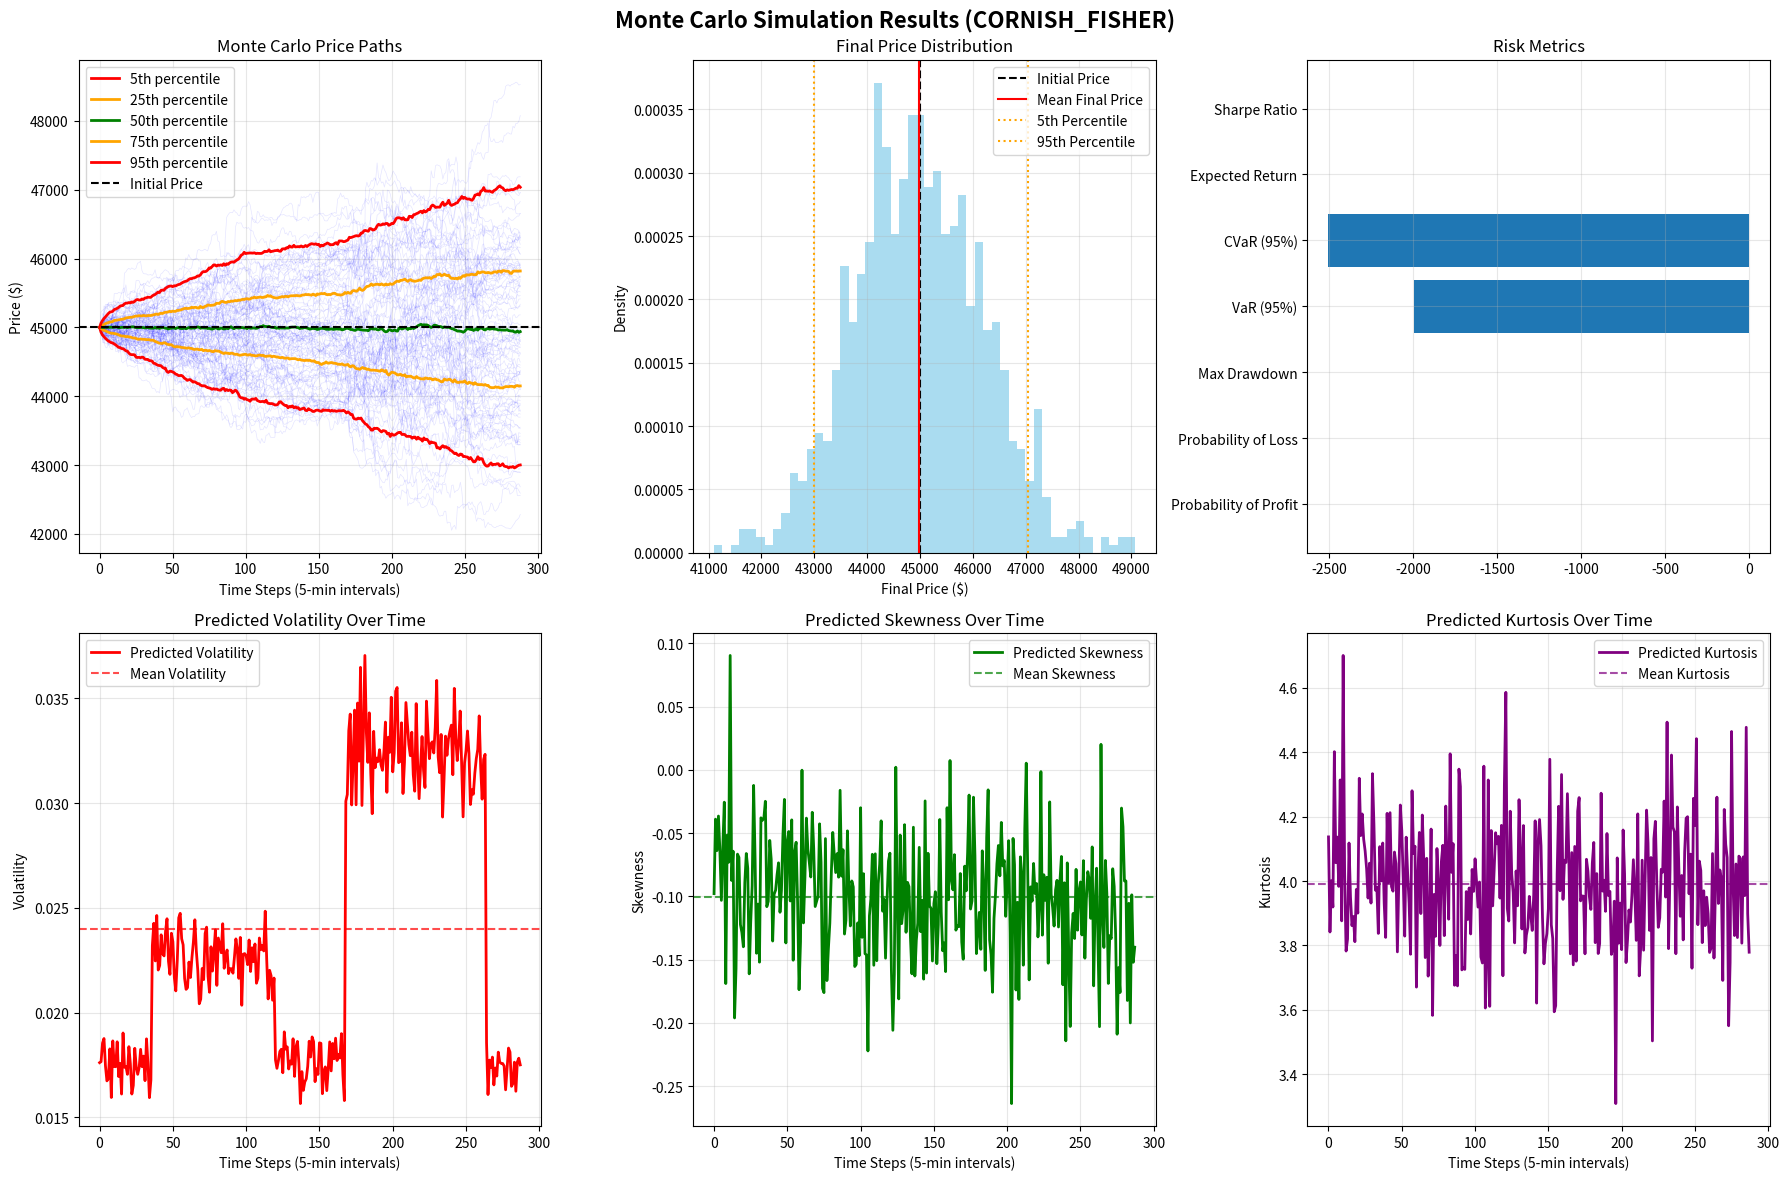

Generate this figure with matplotlib: (Note: this script raises an exception after producing the figure.)
#!/usr/bin/env python3
"""
Monte Carlo Simulator for Cryptocurrency Volatility Predictions

This module provides Monte Carlo simulation capabilities using predictions from the 
real-time volatility prediction model. It supports both Cornish-Fisher expansion
and time-varying parameters for realistic price path generation.
"""

import numpy as np
import pandas as pd
import matplotlib.pyplot as plt
import seaborn as sns
from scipy import stats
from typing import Dict, List, Tuple, Optional, Union
from datetime import datetime, timedelta
import warnings
warnings.filterwarnings('ignore')

class MonteCarloSimulator:
    """
    Monte Carlo simulator for cryptocurrency price paths using predicted statistical moments.
    """
    
    def __init__(self, method: str = 'cornish_fisher'):
        """
        Initialize the Monte Carlo simulator.
        
        Args:
            method: Simulation method ('cornish_fisher' or 'normal')
        """
        self.method = method.lower()
        if self.method not in ['cornish_fisher', 'normal']:
            raise ValueError("Method must be 'cornish_fisher' or 'normal'")
    
    def generate_returns_cornish_fisher(self, size: Tuple[int, int], 
                                      volatility: float, skewness: float, 
                                      kurtosis: float, dt: float) -> np.ndarray:
        """
        Generate returns using Cornish-Fisher expansion for non-normal distributions.
        
        Args:
            size: (num_simulations, num_intervals)
            volatility: Predicted volatility (0.001 to 0.1 scale)
            skewness: Predicted skewness (-2 to +2 scale)
            kurtosis: Predicted excess kurtosis (-1 to +10 scale)
            dt: Time step (1/288 for 5-minute intervals)
            
        Returns:
            Array of returns with specified moments
        """
        # Generate standard normal returns
        normal_returns = np.random.normal(0, 1, size)
        
        # Apply Cornish-Fisher transformation to match target moments
        # Note: kurtosis is already excess kurtosis from the model
        cf_returns = normal_returns + \
                    (skewness / 6) * (normal_returns**2 - 1) + \
                    (kurtosis) / 24 * (normal_returns**3 - 3 * normal_returns) - \
                    (skewness**2) / 36 * (2 * normal_returns**3 - 5 * normal_returns)
        
        # Scale by volatility and time step
        # Model volatility is already in the correct scale (0.001 to 0.1)
        returns = cf_returns * volatility * np.sqrt(dt)
        
        return returns
    
    def generate_returns_normal(self, size: Tuple[int, int], 
                              volatility: float, dt: float) -> np.ndarray:
        """
        Generate returns using normal distribution (for comparison).
        
        Args:
            size: (num_simulations, num_intervals)
            volatility: Predicted volatility
            dt: Time step
            
        Returns:
            Array of normally distributed returns
        """
        return np.random.normal(0, volatility * np.sqrt(dt), size)
    
    def simulate_time_varying(self, predictions: List[Dict], initial_price: float,
                            num_simulations: int = 1000) -> Tuple[pd.DataFrame, Dict]:
        """
        Simulate price paths with time-varying parameters.
        
        Args:
            predictions: List of 288 prediction dictionaries from continuous predictor
            initial_price: Starting price
            num_simulations: Number of simulation paths
            
        Returns:
            Tuple of (simulation_results, summary_stats)
        """
        if not predictions or len(predictions) != 288:
            raise ValueError(f"Expected 288 predictions, got {len(predictions) if predictions else 0}")
        
        intervals = 288  # 24 hours × 12 five-minute intervals per hour
        dt = 1/288  # 5-minute time step
        
        # Extract time-varying parameters
        volatilities = [p['predicted_volatility'] for p in predictions]
        skewnesses = [p['predicted_skewness'] for p in predictions]
        kurtoses = [p['predicted_kurtosis'] for p in predictions]
        
        # Validate parameter bounds
        for i, (vol, skew, kurt) in enumerate(zip(volatilities, skewnesses, kurtoses)):
            if not (0.001 <= vol <= 0.1):
                print(f"Warning: Volatility {vol:.6f} at interval {i} outside bounds [0.001, 0.1]")
            if not (-2.0 <= skew <= 2.0):
                print(f"Warning: Skewness {skew:.6f} at interval {i} outside bounds [-2.0, 2.0]")
            if not (-1.0 <= kurt <= 10.0):
                print(f"Warning: Kurtosis {kurt:.6f} at interval {i} outside bounds [-1.0, 10.0]")
        
        # Generate price paths with time-varying parameters
        price_paths = np.zeros((num_simulations, intervals + 1))
        price_paths[:, 0] = initial_price
        
        for i in range(intervals):
            if self.method == 'cornish_fisher':
                # Generate returns for this specific time interval
                returns = self.generate_returns_cornish_fisher(
                    size=(num_simulations, 1),
                    volatility=volatilities[i],
                    skewness=skewnesses[i],
                    kurtosis=kurtoses[i],
                    dt=dt
                ).flatten()
            else:
                # Use normal distribution
                returns = self.generate_returns_normal(
                    size=(num_simulations, 1),
                    volatility=volatilities[i],
                    dt=dt
                ).flatten()
            
            # Update prices
            price_paths[:, i + 1] = price_paths[:, i] * (1 + returns)
        
        # Create results DataFrame
        simulation_results = pd.DataFrame(price_paths.T)
        simulation_results.index = range(len(simulation_results))
        
        # Calculate summary statistics
        summary_stats = self._calculate_summary_stats(price_paths, initial_price, predictions)
        summary_stats['simulation_type'] = 'time_varying'
        summary_stats['method'] = self.method
        
        return simulation_results, summary_stats
    
    def simulate_constant_parameters(self, predictions: List[Dict], initial_price: float,
                                   num_simulations: int = 1000) -> Tuple[pd.DataFrame, Dict]:
        """
        Simulate price paths with constant (average) parameters.
        
        Args:
            predictions: List of 288 prediction dictionaries
            initial_price: Starting price
            num_simulations: Number of simulation paths
            
        Returns:
            Tuple of (simulation_results, summary_stats)
        """
        if not predictions or len(predictions) != 288:
            raise ValueError(f"Expected 288 predictions, got {len(predictions) if predictions else 0}")
        
        intervals = 288
        dt = 1/288
        
        # Use average values for constant parameters
        avg_volatility = np.mean([p['predicted_volatility'] for p in predictions])
        avg_skewness = np.mean([p['predicted_skewness'] for p in predictions])
        avg_kurtosis = np.mean([p['predicted_kurtosis'] for p in predictions])
        
        print(f"📊 Using constant parameters:")
        print(f"   Average Volatility: {avg_volatility:.6f}")
        print(f"   Average Skewness: {avg_skewness:.6f}")
        print(f"   Average Kurtosis: {avg_kurtosis:.6f}")
        
        if self.method == 'cornish_fisher':
            # Generate all returns at once using average parameters
            returns = self.generate_returns_cornish_fisher(
                size=(num_simulations, intervals),
                volatility=avg_volatility,
                skewness=avg_skewness,
                kurtosis=avg_kurtosis,
                dt=dt
            )
        else:
            # Use normal distribution
            returns = self.generate_returns_normal(
                size=(num_simulations, intervals),
                volatility=avg_volatility,
                dt=dt
            )
        
        # Convert returns to price paths
        price_paths = np.zeros((num_simulations, intervals + 1))
        price_paths[:, 0] = initial_price
        
        for i in range(intervals):
            price_paths[:, i + 1] = price_paths[:, i] * (1 + returns[:, i])
        
        # Create results DataFrame
        simulation_results = pd.DataFrame(price_paths.T)
        simulation_results.index = range(len(simulation_results))
        
        # Calculate summary statistics
        summary_stats = self._calculate_summary_stats(price_paths, initial_price, predictions)
        summary_stats['simulation_type'] = 'constant_parameters'
        summary_stats['method'] = self.method
        
        return simulation_results, summary_stats
    
    def _calculate_summary_stats(self, price_paths: np.ndarray, initial_price: float,
                               predictions: List[Dict]) -> Dict:
        """
        Calculate comprehensive summary statistics for simulation results.
        """
        final_prices = price_paths[:, -1]
        returns_all = np.diff(np.log(price_paths), axis=1)
        
        # Basic price statistics
        summary_stats = {
            'mean_final_price': final_prices.mean(),
            'std_final_price': final_prices.std(),
            'min_final_price': final_prices.min(),
            'max_final_price': final_prices.max(),
            'percentile_5': np.percentile(final_prices, 5),
            'percentile_25': np.percentile(final_prices, 25),
            'percentile_50': np.percentile(final_prices, 50),
            'percentile_75': np.percentile(final_prices, 75),
            'percentile_95': np.percentile(final_prices, 95),
            'probability_profit': (final_prices > initial_price).mean(),
            'probability_loss': (final_prices < initial_price).mean(),
            'max_drawdown': self._calculate_max_drawdown(price_paths),
            'volatility_realized': np.std(returns_all) * np.sqrt(1/(1/288)),
            'skewness_realized': float(stats.skew(returns_all.flatten())),
            'kurtosis_realized': float(stats.kurtosis(returns_all.flatten())),
            'var_95': np.percentile(final_prices - initial_price, 5),
            'cvar_95': np.mean(final_prices[final_prices <= np.percentile(final_prices, 5)] - initial_price),
            'expected_return': (final_prices.mean() - initial_price) / initial_price,
            'sharpe_ratio': ((final_prices.mean() - initial_price) / initial_price) / (final_prices.std() / initial_price),
            'num_simulations': price_paths.shape[0],
            'intervals': price_paths.shape[1] - 1,
            'initial_price': initial_price
        }
        
        # Add prediction statistics
        if predictions:
            pred_volatilities = [p['predicted_volatility'] for p in predictions]
            pred_skewnesses = [p['predicted_skewness'] for p in predictions]
            pred_kurtoses = [p['predicted_kurtosis'] for p in predictions]
            
            summary_stats.update({
                'pred_volatility_min': min(pred_volatilities),
                'pred_volatility_max': max(pred_volatilities),
                'pred_volatility_mean': np.mean(pred_volatilities),
                'pred_skewness_min': min(pred_skewnesses),
                'pred_skewness_max': max(pred_skewnesses),
                'pred_skewness_mean': np.mean(pred_skewnesses),
                'pred_kurtosis_min': min(pred_kurtoses),
                'pred_kurtosis_max': max(pred_kurtoses),
                'pred_kurtosis_mean': np.mean(pred_kurtoses)
            })
        
        return summary_stats
    
    def _calculate_max_drawdown(self, price_paths: np.ndarray) -> float:
        """
        Calculate maximum drawdown across all simulation paths.
        """
        max_drawdowns = []
        
        for path in price_paths:
            running_max = np.maximum.accumulate(path)
            drawdown = (path - running_max) / running_max
            max_drawdowns.append(drawdown.min())
        
        return np.mean(max_drawdowns)
    
    def plot_results(self, simulation_results: pd.DataFrame, summary_stats: Dict,
                    initial_price: float, predictions: List[Dict] = None,
                    save_path: str = None) -> None:
        """
        Create comprehensive visualization of Monte Carlo simulation results.
        """
        fig, axes = plt.subplots(2, 3, figsize=(18, 12))
        fig.suptitle(f'Monte Carlo Simulation Results ({self.method.upper()})', 
                    fontsize=16, fontweight='bold')
        
        # 1. Price path evolution
        num_paths_to_plot = min(100, simulation_results.shape[1])
        selected_paths = np.random.choice(simulation_results.columns, num_paths_to_plot, replace=False)
        
        for path in selected_paths:
            axes[0, 0].plot(simulation_results.index, simulation_results[path], 
                           alpha=0.1, color='blue', linewidth=0.5)
        
        # Add percentiles
        percentiles = [5, 25, 50, 75, 95]
        colors = ['red', 'orange', 'green', 'orange', 'red']
        
        for p, color in zip(percentiles, colors):
            values = simulation_results.quantile(p/100, axis=1)
            axes[0, 0].plot(simulation_results.index, values, 
                           color=color, linewidth=2, label=f'{p}th percentile')
        
        axes[0, 0].axhline(y=initial_price, color='black', linestyle='--', label='Initial Price')
        axes[0, 0].set_title('Monte Carlo Price Paths')
        axes[0, 0].set_xlabel('Time Steps (5-min intervals)')
        axes[0, 0].set_ylabel('Price ($)')
        axes[0, 0].legend()
        axes[0, 0].grid(True, alpha=0.3)
        
        # 2. Final price distribution
        final_prices = simulation_results.iloc[-1]
        axes[0, 1].hist(final_prices, bins=50, alpha=0.7, density=True, color='skyblue')
        axes[0, 1].axvline(initial_price, color='black', linestyle='--', label='Initial Price')
        axes[0, 1].axvline(summary_stats['mean_final_price'], color='red', linestyle='-', label='Mean Final Price')
        axes[0, 1].axvline(summary_stats['percentile_5'], color='orange', linestyle=':', label='5th Percentile')
        axes[0, 1].axvline(summary_stats['percentile_95'], color='orange', linestyle=':', label='95th Percentile')
        axes[0, 1].set_title('Final Price Distribution')
        axes[0, 1].set_xlabel('Final Price ($)')
        axes[0, 1].set_ylabel('Density')
        axes[0, 1].legend()
        axes[0, 1].grid(True, alpha=0.3)
        
        # 3. Risk metrics
        risk_metrics = {
            'Probability of Profit': f"{summary_stats['probability_profit']:.1%}",
            'Probability of Loss': f"{summary_stats['probability_loss']:.1%}",
            'Max Drawdown': f"{summary_stats['max_drawdown']:.2%}",
            'VaR (95%)': f"${summary_stats['var_95']:,.2f}",
            'CVaR (95%)': f"${summary_stats['cvar_95']:,.2f}",
            'Expected Return': f"{summary_stats['expected_return']:.2%}",
            'Sharpe Ratio': f"{summary_stats['sharpe_ratio']:.3f}"
        }
        
        y_pos = np.arange(len(risk_metrics))
        metric_values = []
        for v in risk_metrics.values():
            if '%' in v:
                metric_values.append(float(v.replace('%', '')) / 100)
            elif '$' in v:
                metric_values.append(float(v.replace('$', '').replace(',', '')))
            else:
                metric_values.append(float(v))
        
        axes[0, 2].barh(y_pos, metric_values)
        axes[0, 2].set_yticks(y_pos)
        axes[0, 2].set_yticklabels(risk_metrics.keys())
        axes[0, 2].set_title('Risk Metrics')
        axes[0, 2].grid(True, alpha=0.3)
        
        # 4. Prediction analysis (if predictions provided)
        if predictions:
            pred_volatilities = [p['predicted_volatility'] for p in predictions]
            pred_skewnesses = [p['predicted_skewness'] for p in predictions]
            pred_kurtoses = [p['predicted_kurtosis'] for p in predictions]
            
            time_points = range(len(predictions))
            
            axes[1, 0].plot(time_points, pred_volatilities, color='red', linewidth=2, label='Predicted Volatility')
            axes[1, 0].axhline(y=summary_stats.get('pred_volatility_mean', 0), color='red', 
                              linestyle='--', alpha=0.7, label='Mean Volatility')
            axes[1, 0].set_title('Predicted Volatility Over Time')
            axes[1, 0].set_xlabel('Time Steps (5-min intervals)')
            axes[1, 0].set_ylabel('Volatility')
            axes[1, 0].legend()
            axes[1, 0].grid(True, alpha=0.3)
            
            axes[1, 1].plot(time_points, pred_skewnesses, color='green', linewidth=2, label='Predicted Skewness')
            axes[1, 1].axhline(y=summary_stats.get('pred_skewness_mean', 0), color='green', 
                              linestyle='--', alpha=0.7, label='Mean Skewness')
            axes[1, 1].set_title('Predicted Skewness Over Time')
            axes[1, 1].set_xlabel('Time Steps (5-min intervals)')
            axes[1, 1].set_ylabel('Skewness')
            axes[1, 1].legend()
            axes[1, 1].grid(True, alpha=0.3)
            
            axes[1, 2].plot(time_points, pred_kurtoses, color='purple', linewidth=2, label='Predicted Kurtosis')
            axes[1, 2].axhline(y=summary_stats.get('pred_kurtosis_mean', 0), color='purple', 
                              linestyle='--', alpha=0.7, label='Mean Kurtosis')
            axes[1, 2].set_title('Predicted Kurtosis Over Time')
            axes[1, 2].set_xlabel('Time Steps (5-min intervals)')
            axes[1, 2].set_ylabel('Kurtosis')
            axes[1, 2].legend()
            axes[1, 2].grid(True, alpha=0.3)
        else:
            # Show summary statistics
            summary_text = f"""
            Simulation Summary:
            
            Initial Price: ${initial_price:,.2f}
            Mean Final Price: ${summary_stats['mean_final_price']:,.2f}
            Std Final Price: ${summary_stats['std_final_price']:,.2f}
            
            Min Price: ${summary_stats['min_final_price']:,.2f}
            Max Price: ${summary_stats['max_final_price']:,.2f}
            
            5th Percentile: ${summary_stats['percentile_5']:,.2f}
            95th Percentile: ${summary_stats['percentile_95']:,.2f}
            
            Probability of Profit: {summary_stats['probability_profit']:.1%}
            Expected Return: {summary_stats['expected_return']:.2%}
            Sharpe Ratio: {summary_stats['sharpe_ratio']:.3f}
            
            Simulation Type: {summary_stats['simulation_type']}
            Method: {summary_stats['method']}
            Number of Simulations: {summary_stats['num_simulations']:,}
            """
            
            axes[1, 0].text(0.1, 0.9, summary_text, transform=axes[1, 0].transAxes, 
                           fontsize=10, verticalalignment='top', fontfamily='monospace')
            axes[1, 0].set_title('Simulation Summary')
            axes[1, 0].axis('off')
            
            # Hide other subplots
            axes[1, 1].axis('off')
            axes[1, 2].axis('off')
        
        plt.tight_layout()
        
        if save_path:
            plt.savefig(save_path, dpi=300, bbox_inches='tight')
            print(f"📊 Monte Carlo plot saved to: {save_path}")
        
        plt.show()


def load_predictions_from_database(db_manager, crypto_symbol: str, 
                                 hours_back: int = 24) -> List[Dict]:
    """
    Load 288 predictions from database for Monte Carlo simulation.
    
    Args:
        db_manager: Database manager instance
        crypto_symbol: Cryptocurrency symbol
        hours_back: How many hours back to look for predictions
        
    Returns:
        List of 288 prediction dictionaries
    """
    try:
        # Get recent predictions from database
        recent_predictions = db_manager.get_recent_predictions(hours=hours_back)
        
        if not recent_predictions.empty:
            # Get the most recent batch of 288 predictions
            latest_batch = recent_predictions.iloc[-1]
            
            if 'predictions' in latest_batch and len(latest_batch['predictions']) == 288:
                print(f"✅ Loaded 288 predictions from database for {crypto_symbol}")
                return latest_batch['predictions']
            else:
                print(f"⚠️ Latest prediction batch doesn't contain 288 predictions")
                return None
        else:
            print(f"⚠️ No recent predictions found in database for {crypto_symbol}")
            return None
            
    except Exception as e:
        print(f"❌ Error loading predictions from database: {str(e)}")
        return None


def example_usage():
    """
    Example usage of the Monte Carlo simulator with database predictions.
    """
    print("🚀 Monte Carlo Simulator Example")
    print("=" * 50)
    
    # Initialize simulator with Cornish-Fisher method
    simulator = MonteCarloSimulator(method='cornish_fisher')
    
    # Example: Load predictions from database (replace with your actual database connection)
    # from database_manager import DatabaseManager
    # db_manager = DatabaseManager(crypto_symbol='BTC')
    # predictions = load_predictions_from_database(db_manager, 'BTC', hours_back=24)
    
    # For demonstration, create sample predictions
    print("📊 Creating sample predictions for demonstration...")
    predictions = []
    base_volatility = 0.025  # 2.5% base volatility
    base_skewness = -0.1     # Slight negative skewness
    base_kurtosis = 4.0      # Fat tails
    
    for i in range(288):
        hour = (i // 12) % 24
        
        # US trading hours effect
        if 14 <= hour <= 21:
            vol_multiplier = 1.3
        elif 22 <= hour <= 2:
            vol_multiplier = 1.1
        elif 3 <= hour <= 9:
            vol_multiplier = 0.9
        else:
            vol_multiplier = 0.7
        
        # Weekend effect
        day_of_week = (i // (24 * 12)) % 7
        if day_of_week >= 5:
            vol_multiplier *= 0.6
        
        noise = np.random.normal(1.0, 0.05)
        final_vol_multiplier = vol_multiplier * noise
        
        prediction = {
            'sequence_number': i + 1,
            'predicted_volatility': base_volatility * final_vol_multiplier,
            'predicted_skewness': base_skewness + np.random.normal(0, 0.05),
            'predicted_kurtosis': base_kurtosis + np.random.normal(0, 0.2),
            'current_price': 45000.0
        }
        predictions.append(prediction)
    
    print(f"✅ Generated {len(predictions)} sample predictions")
    
    # Run time-varying simulation
    print("\n🔮 Running time-varying Monte Carlo simulation...")
    initial_price = 45000.0
    num_simulations = 1000
    
    simulation_results, summary_stats = simulator.simulate_time_varying(
        predictions=predictions,
        initial_price=initial_price,
        num_simulations=num_simulations
    )
    
    print(f"📊 Time-varying simulation results:")
    print(f"   Mean final price: ${summary_stats['mean_final_price']:,.2f}")
    print(f"   Probability of profit: {summary_stats['probability_profit']:.1%}")
    print(f"   Expected return: {summary_stats['expected_return']:.2%}")
    print(f"   Sharpe ratio: {summary_stats['sharpe_ratio']:.3f}")
    print(f"   VaR (95%): ${summary_stats['var_95']:,.2f}")
    print(f"   Max drawdown: {summary_stats['max_drawdown']:.2%}")
    
    # Run constant parameter simulation for comparison
    print("\n🔮 Running constant parameter simulation...")
    simulation_results_const, summary_stats_const = simulator.simulate_constant_parameters(
        predictions=predictions,
        initial_price=initial_price,
        num_simulations=num_simulations
    )
    
    print(f"📊 Constant parameter simulation results:")
    print(f"   Mean final price: ${summary_stats_const['mean_final_price']:,.2f}")
    print(f"   Probability of profit: {summary_stats_const['probability_profit']:.1%}")
    print(f"   Expected return: {summary_stats_const['expected_return']:.2%}")
    
    # Create visualization
    print("\n📊 Creating visualization...")
    simulator.plot_results(
        simulation_results=simulation_results,
        summary_stats=summary_stats,
        initial_price=initial_price,
        predictions=predictions,
        save_path='results/monte_carlo_example.png'
    )
    
    print("\n✅ Example completed!")
    print("\n💡 Usage with real database:")
    print("   1. Initialize DatabaseManager")
    print("   2. Load predictions using load_predictions_from_database()")
    print("   3. Run simulator.simulate_time_varying() or simulate_constant_parameters()")
    print("   4. Use simulator.plot_results() for visualization")


if __name__ == "__main__":
    example_usage() 